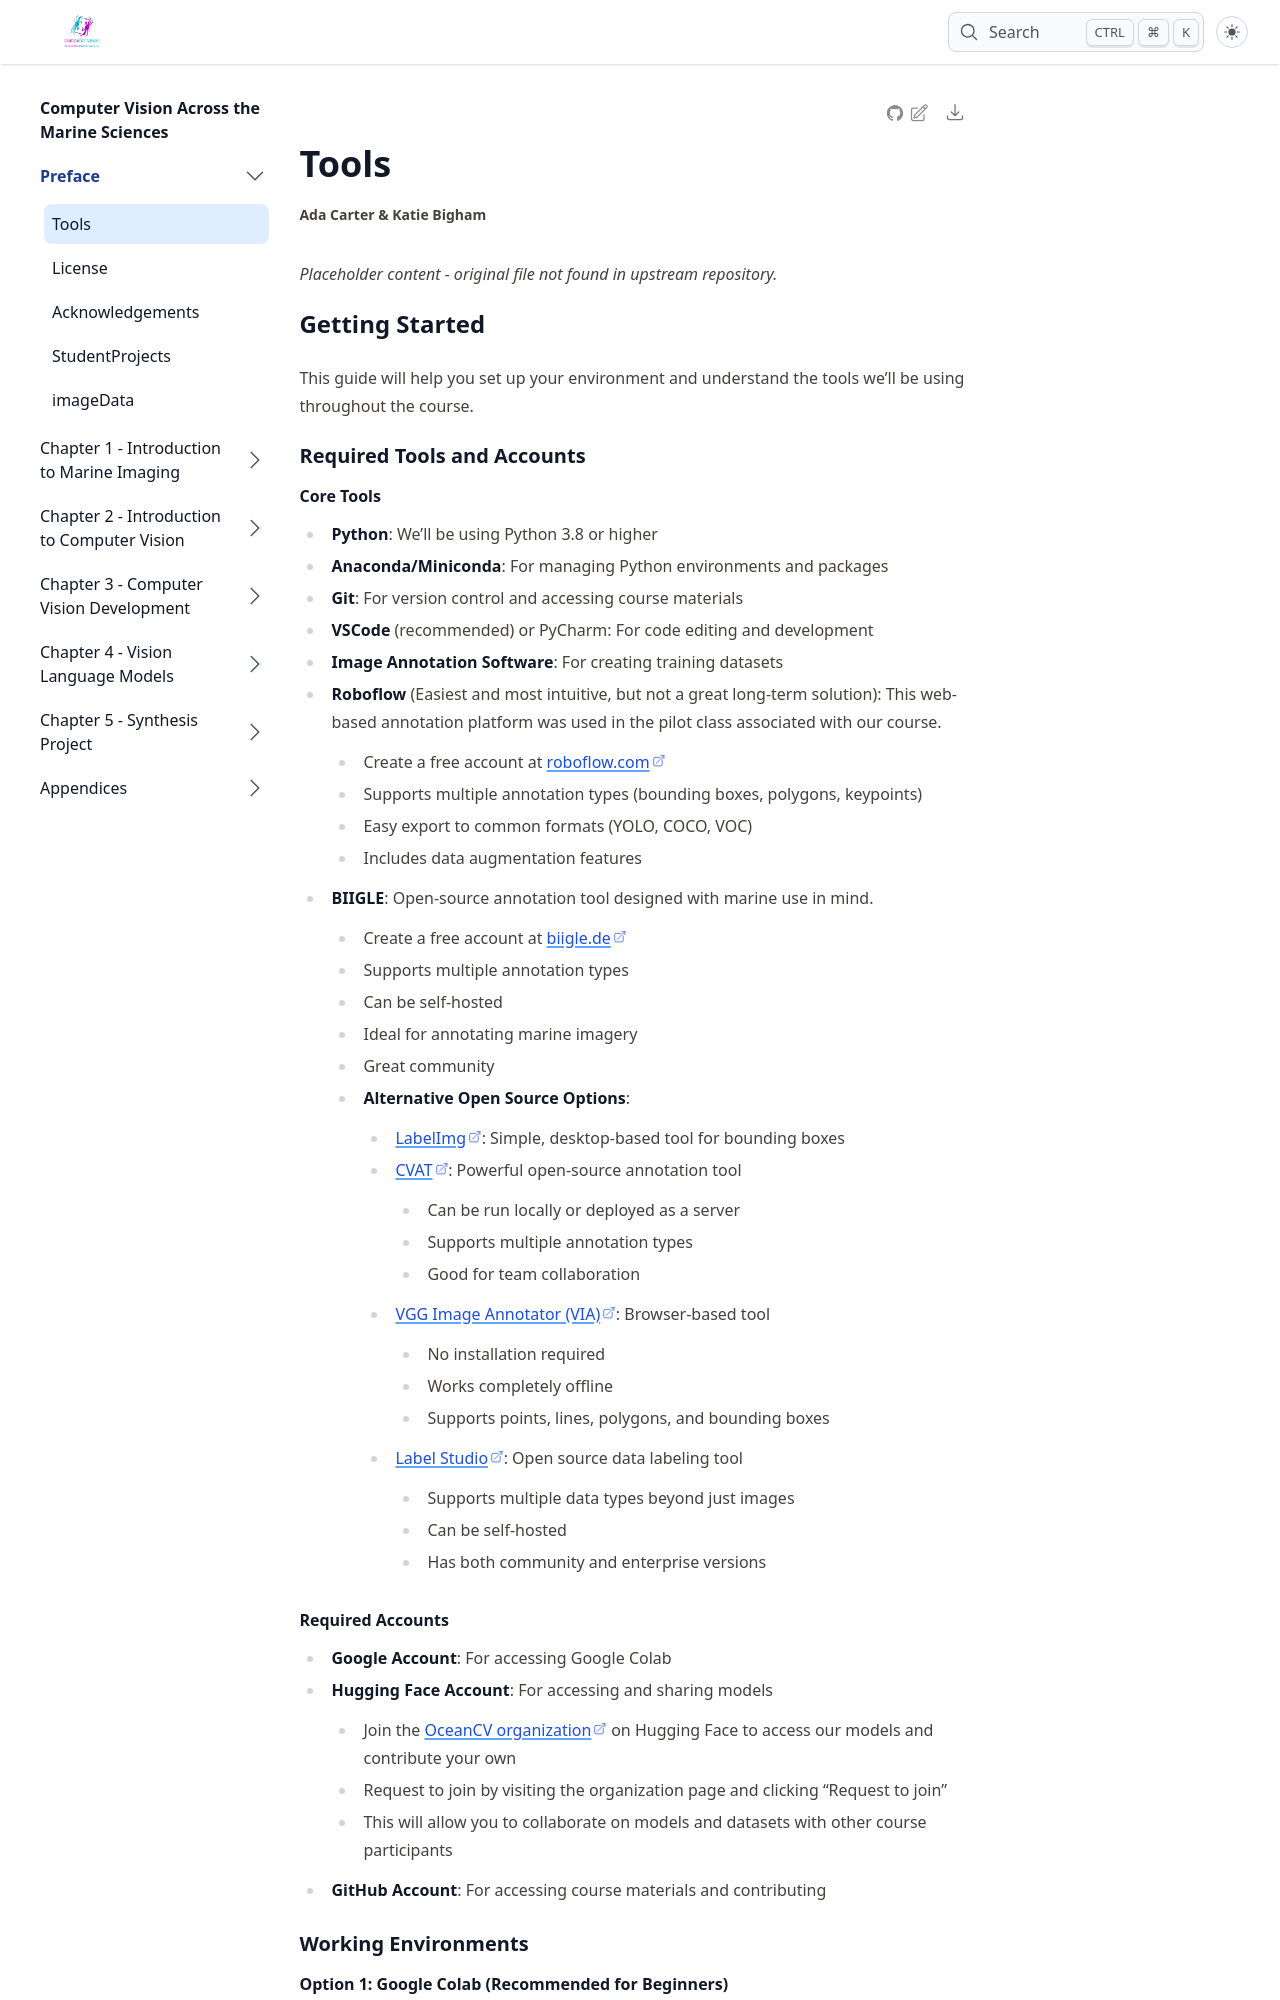

repository: ada-carter/cv · page: book/tools/index.html · generator: jekyll

---
title: Tools
---

*Placeholder content - original file not found in upstream repository.*
# Getting Started

This guide will help you set up your environment and understand the tools we'll be using throughout the course.

## Required Tools and Accounts

### Core Tools
- **Python**: We'll be using Python 3.8 or higher
- **Anaconda/Miniconda**: For managing Python environments and packages
- **Git**: For version control and accessing course materials
- **VSCode** (recommended) or PyCharm: For code editing and development
- **Image Annotation Software**: For creating training datasets
- **Roboflow** (Easiest and most intuitive, but not a great long-term solution): This web-based annotation platform was used in the pilot class associated with our course.
    - Create a free account at [roboflow.com](https://roboflow.com)
    - Supports multiple annotation types (bounding boxes, polygons, keypoints)
    - Easy export to common formats (YOLO, COCO, VOC)
    - Includes data augmentation features
- **BIIGLE**: Open-source annotation tool designed with marine use in mind.
    - Create a free account at [biigle.de](https://biigle.de/)
    - Supports multiple annotation types
    - Can be self-hosted
    - Ideal for annotating marine imagery
    - Great community
  - **Alternative Open Source Options**:
    - [LabelImg](https://github.com/tzutalin/labelImg): Simple, desktop-based tool for bounding boxes
    - [CVAT](https://github.com/opencv/cvat): Powerful open-source annotation tool
      - Can be run locally or deployed as a server
      - Supports multiple annotation types
      - Good for team collaboration
    - [VGG Image Annotator (VIA)](https://www.robots.ox.ac.uk/~vgg/software/via/): Browser-based tool
      - No installation required
      - Works completely offline
      - Supports points, lines, polygons, and bounding boxes
    - [Label Studio](https://github.com/heartexlabs/label-studio): Open source data labeling tool
      - Supports multiple data types beyond just images
      - Can be self-hosted
      - Has both community and enterprise versions
